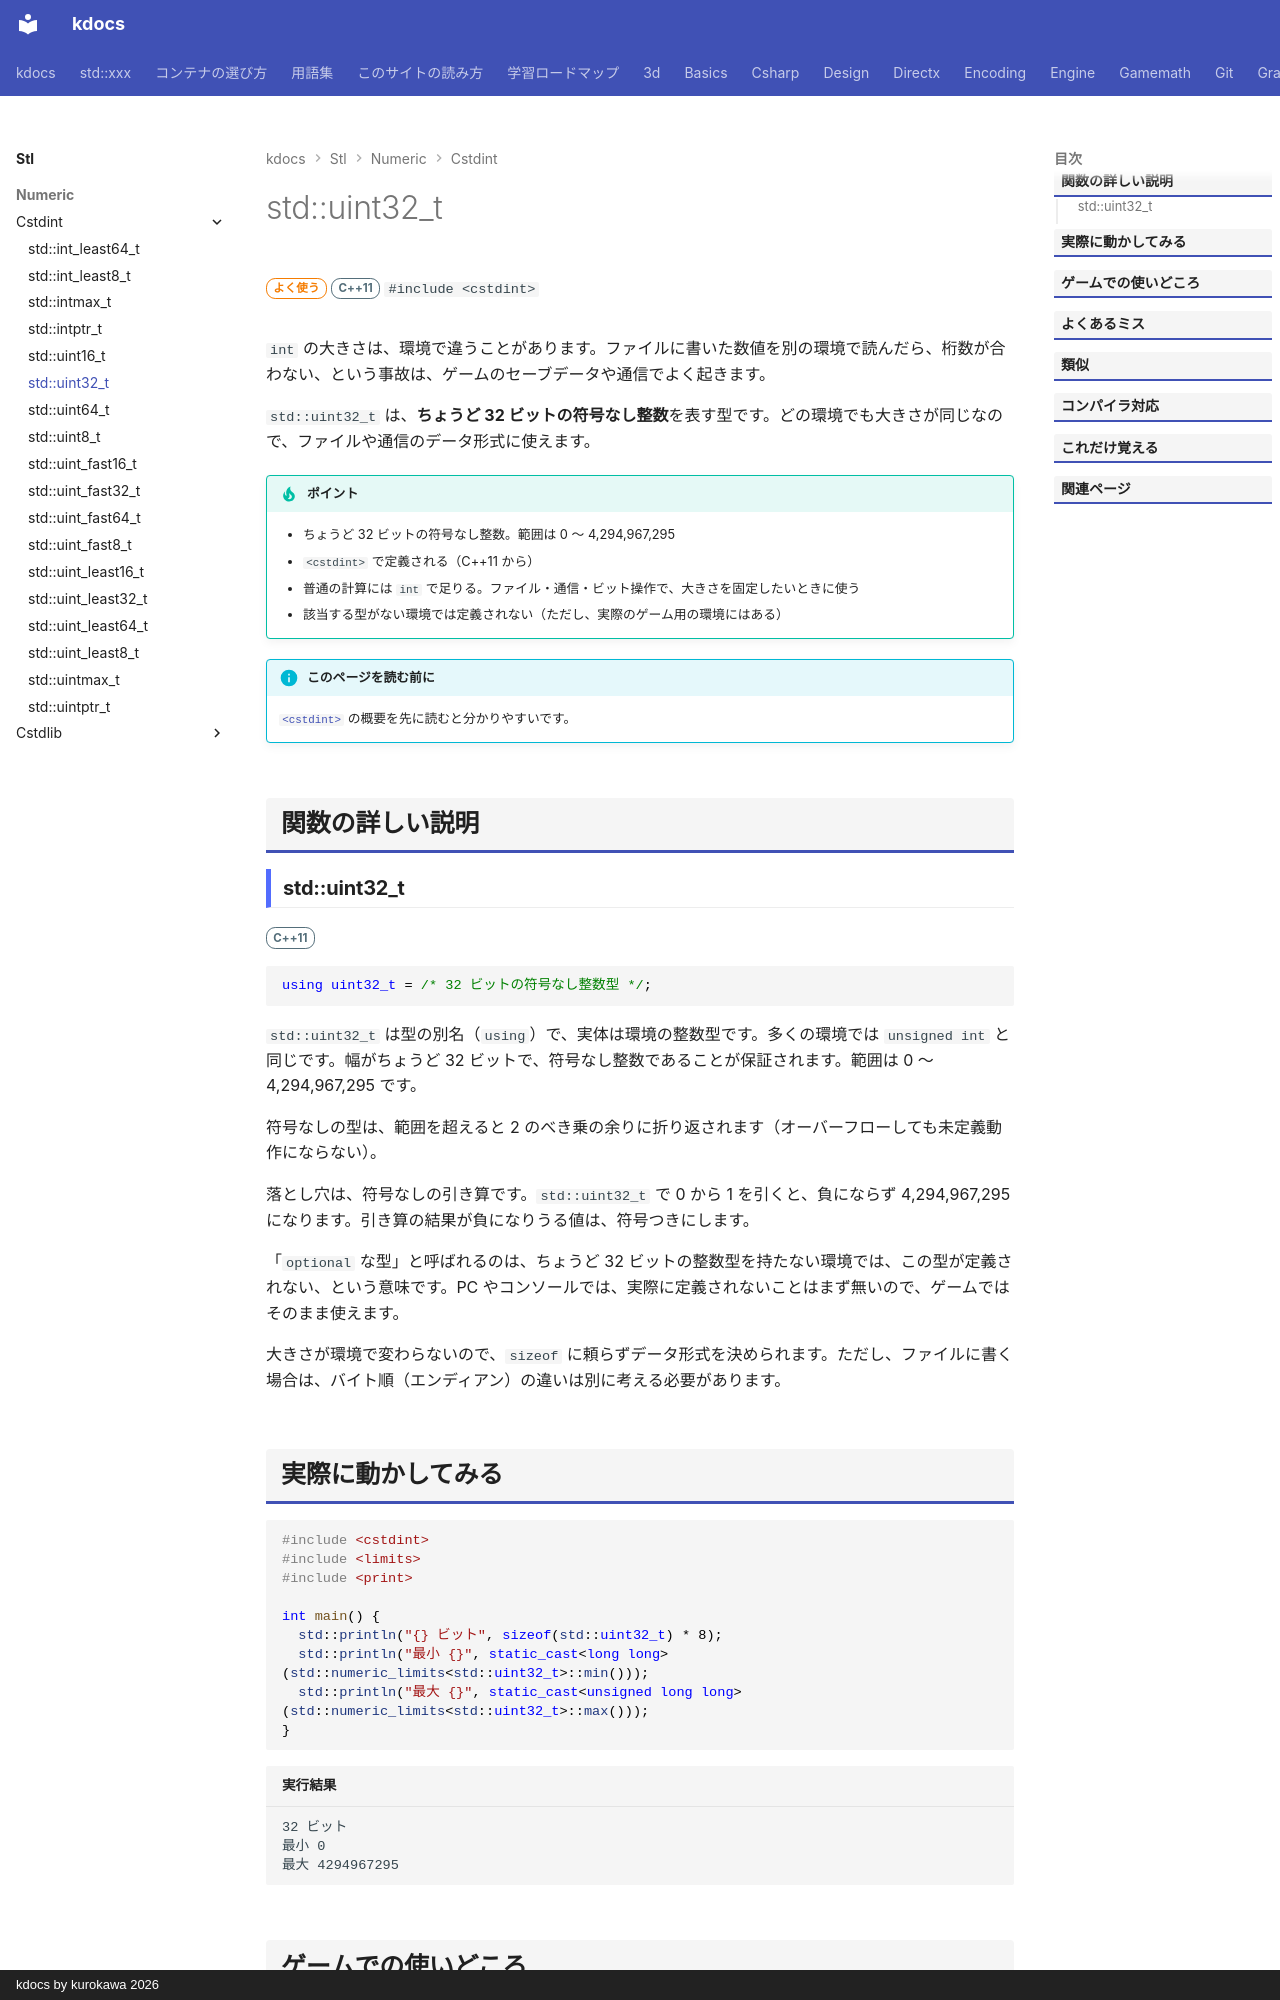

repository: qwzxdf/kdocs · page: stl/numeric/cstdint/uint32_t/index.html · generator: mkdocs · copyright: kdocs by kurokawa 2026

---
title: std::uint32_t
summary: "ちょうど 32 ビットの符号なし整数。"
order: 900
tags:
  - 数値
---

# std::uint32_t

<div class="page-badges" markdown>
<span class="rank rank-often">よく使う</span>
<span class="ver ver-11">C++11</span>
`#include <cstdint>`
</div>

`int` の大きさは、環境で違うことがあります。ファイルに書いた数値を別の環境で読んだら、桁数が合わない、という事故は、ゲームのセーブデータや通信でよく起きます。

`std::uint32_t` は、<strong>ちょうど 32 ビットの符号なし整数</strong>を表す型です。どの環境でも大きさが同じなので、ファイルや通信のデータ形式に使えます。

!!! tip "ポイント"
    - ちょうど 32 ビットの符号なし整数。範囲は 0 〜 4,294,967,295
    - `<cstdint>` で定義される（C++11 から）
    - 普通の計算には `int` で足りる。ファイル・通信・ビット操作で、大きさを固定したいときに使う
    - 該当する型がない環境では定義されない（ただし、実際のゲーム用の環境にはある）

!!! info "このページを読む前に"
    [`<cstdint>`](../cstdint.md) の概要を先に読むと分かりやすいです。

## 関数の詳しい説明

### std::uint32_t {#uint32_t}

<span class="ver ver-11">C++11</span>

```cpp
using uint32_t = /* 32 ビットの符号なし整数型 */;
```

`std::uint32_t` は型の別名（`using`）で、実体は環境の整数型です。多くの環境では `unsigned int` と同じです。幅がちょうど 32 ビットで、符号なし整数であることが保証されます。範囲は 0 〜 4,294,967,295 です。

符号なしの型は、範囲を超えると 2 のべき乗の余りに折り返されます（オーバーフローしても未定義動作にならない）。

落とし穴は、符号なしの引き算です。`std::uint32_t` で 0 から 1 を引くと、負にならず 4,294,967,295 になります。引き算の結果が負になりうる値は、符号つきにします。

「`optional` な型」と呼ばれるのは、ちょうど 32 ビットの整数型を持たない環境では、この型が定義されない、という意味です。PC やコンソールでは、実際に定義されないことはまず無いので、ゲームではそのまま使えます。

大きさが環境で変わらないので、`sizeof` に頼らずデータ形式を決められます。ただし、ファイルに書く場合は、バイト順（エンディアン）の違いは別に考える必要があります。
